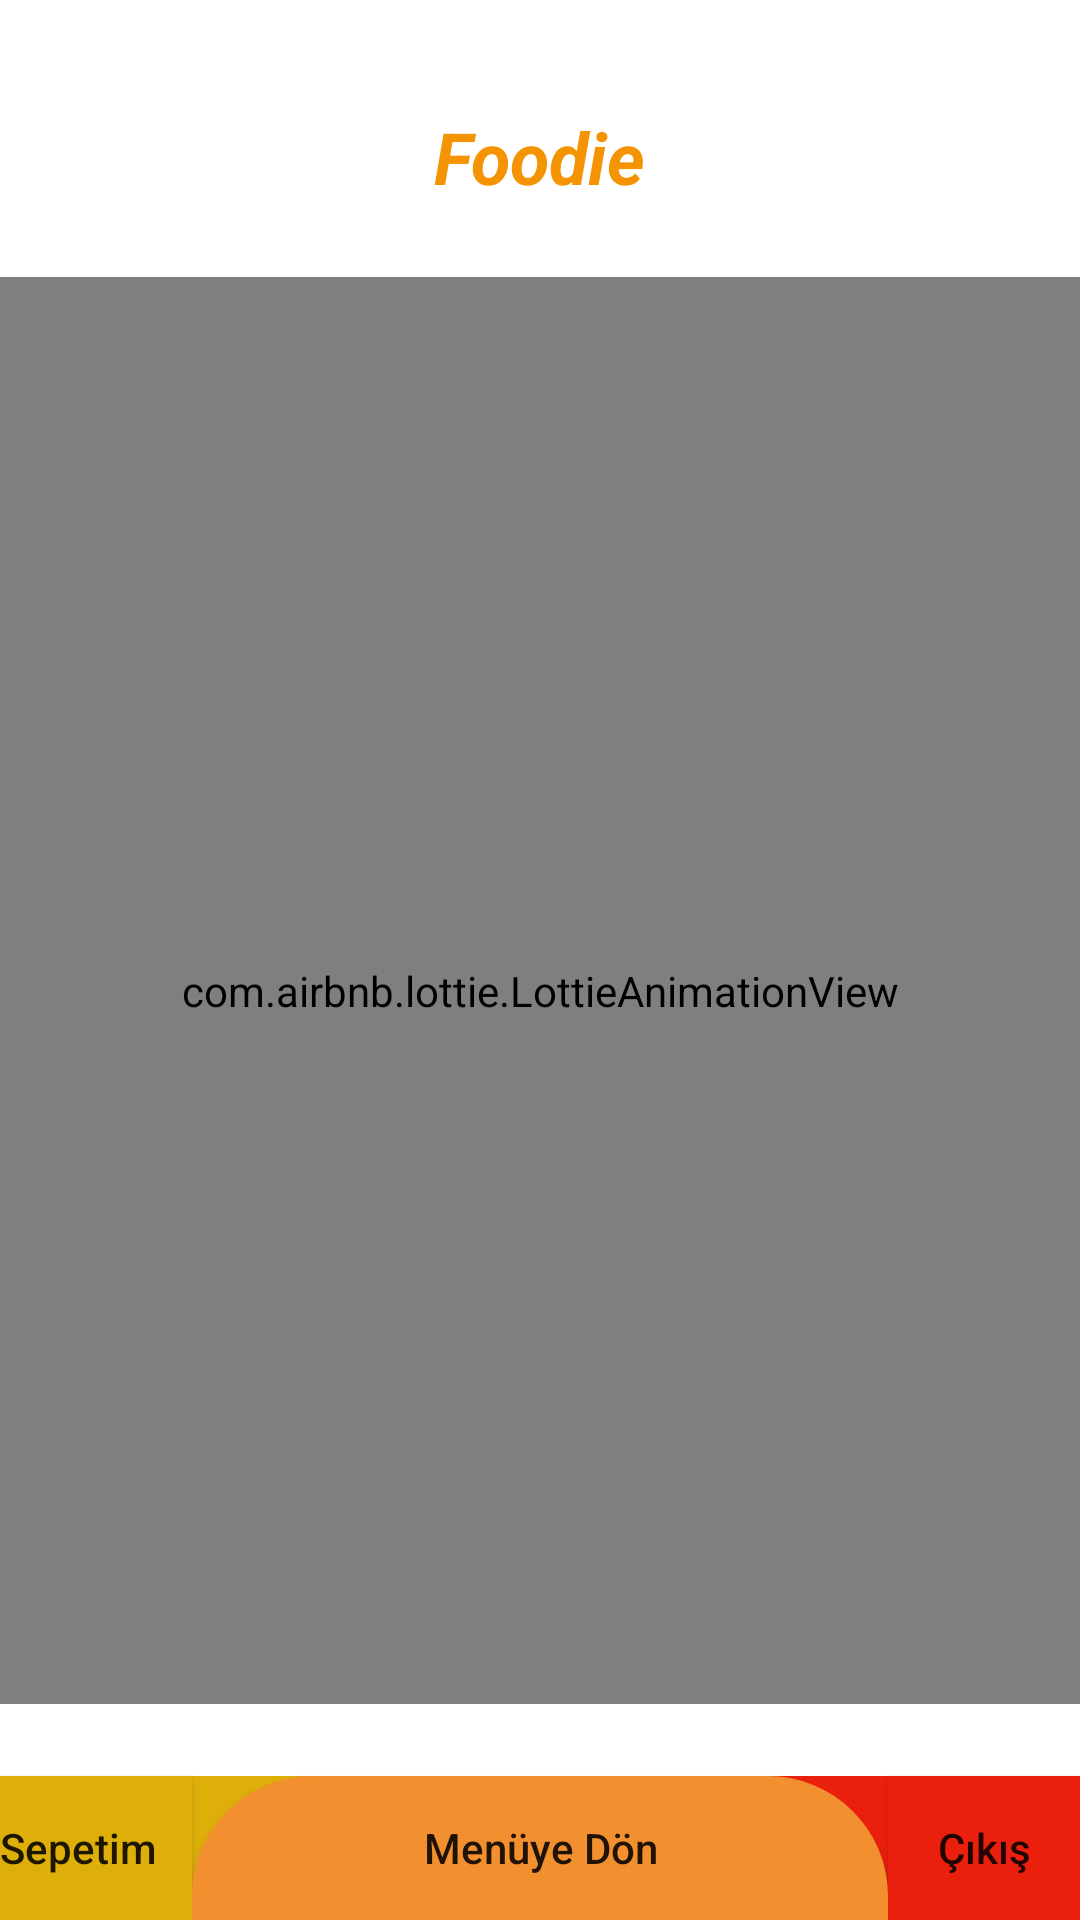

Android layout source for this screen:
<!-- AndroidManifest.xml: application theme Theme.FoodBasket -->
<!-- res/layout/fragment_success.xml -->
<?xml version="1.0" encoding="utf-8"?>
<androidx.constraintlayout.widget.ConstraintLayout xmlns:android="http://schemas.android.com/apk/res/android"
    xmlns:app="http://schemas.android.com/apk/res-auto"
    xmlns:tools="http://schemas.android.com/tools"
    android:layout_width="match_parent"
    android:layout_height="match_parent"
    tools:context=".fragments.SuccessFragment">


    <com.airbnb.lottie.LottieAnimationView
        android:id="@+id/cart_order_confirmed_lottie"
        android:layout_width="match_parent"
        android:layout_height="0dp"
        android:layout_marginTop="24dp"
        android:layout_marginBottom="24dp"
        android:background="@drawable/food_list_card_corner"
        app:layout_constraintBottom_toTopOf="@+id/bTMenu"
        app:layout_constraintEnd_toEndOf="parent"
        app:layout_constraintHorizontal_bias="0.494"
        app:layout_constraintStart_toStartOf="parent"
        app:layout_constraintTop_toBottomOf="@+id/textView"
        app:lottie_autoPlay="true"
        app:lottie_fileName="cart_order_confirmed.json"
        app:lottie_loop="true"
        app:lottie_speed="0.75" />

    <TextView
        android:id="@+id/textView"
        android:layout_width="wrap_content"
        android:layout_height="wrap_content"
        android:layout_marginTop="36dp"
        android:text="Foodie"
        android:textColor="@color/orange"
        android:textSize="24sp"
        android:textStyle="bold|italic"
        app:layout_constraintEnd_toEndOf="parent"
        app:layout_constraintHorizontal_bias="0.5"
        app:layout_constraintStart_toStartOf="parent"
        app:layout_constraintTop_toTopOf="parent" />

    <androidx.appcompat.widget.AppCompatButton
        android:id="@+id/bTCart"
        android:layout_width="0dp"
        android:layout_height="wrap_content"
        android:background="@color/yellowSide2"
        android:text="Sepetim"
        android:textAlignment="textStart"
        android:textAllCaps="false"
        app:layout_constraintBottom_toBottomOf="parent"
        app:layout_constraintEnd_toStartOf="@+id/bTMenu"
        app:layout_constraintStart_toStartOf="parent" />

    <androidx.appcompat.widget.AppCompatButton
        android:id="@+id/bTCloseApp"
        android:layout_width="0dp"
        android:layout_height="wrap_content"
        android:background="@color/redSide2"
        android:text="Çıkış"
        android:textAllCaps="false"
        app:layout_constraintBottom_toBottomOf="parent"
        app:layout_constraintEnd_toEndOf="parent"
        app:layout_constraintStart_toEndOf="@+id/bTMenu" />

    <androidx.appcompat.widget.AppCompatButton
        android:id="@+id/bTMenu"
        android:layout_width="0dp"
        android:layout_height="wrap_content"
        android:layout_marginStart="64dp"
        android:layout_marginEnd="64dp"
        android:background="@drawable/half_circle_bottom"
        android:text="Menüye Dön"
        android:textAllCaps="false"
        app:layout_constraintBottom_toBottomOf="parent"
        app:layout_constraintEnd_toEndOf="parent"
        app:layout_constraintStart_toStartOf="parent" />

    <ImageView
        android:id="@+id/imageView"
        android:layout_width="50dp"
        android:layout_height="48dp"
        android:background="@color/yellowSide2"
        app:layout_constraintBottom_toBottomOf="parent"
        app:layout_constraintStart_toEndOf="@+id/bTCart" />

    <ImageView
        android:id="@+id/imageView2"
        android:layout_width="50dp"
        android:layout_height="48dp"
        android:background="@color/redSide2"
        app:layout_constraintBottom_toBottomOf="parent"
        app:layout_constraintEnd_toStartOf="@+id/bTCloseApp" />


</androidx.constraintlayout.widget.ConstraintLayout>
<!-- resources referenced by this layout -->
<resources>
  <color name="orange">#F59402</color>
  <color name="redSide2">#EB1F0E</color>
  <color name="yellowSide2">#DEAF09</color>
  <!-- drawable food_list_card_corner (drawable) -->
  <?xml version="1.0" encoding="utf-8"?>
  <shape xmlns:android="http://schemas.android.com/apk/res/android">
      <solid android:color="#00FFFFFF"/>
  
      <stroke android:width="1dp"
          android:color="#DB6F35"
          />
  
      <padding android:left="1dp"
          android:top="1dp"
          android:right="1dp"
          android:bottom="1dp"
          />
  
      <corners android:radius="7dp"/>
  </shape>
  <!-- drawable half_circle_bottom (drawable) -->
  <?xml version="1.0" encoding="utf-8"?>
  <shape
      xmlns:android="http://schemas.android.com/apk/res/android"
      android:shape="rectangle">
      <solid android:color="#F28F2E"/>
      <size
          android:width="50dp"
          android:height="5dp"/>
      <corners
          android:topLeftRadius="40dp"
          android:topRightRadius="40dp"/>
  </shape>
  <style name="Theme.FoodBasket" parent="Theme.MaterialComponents.DayNight.NoActionBar">
          
          <item name="colorPrimary">@color/purple_500</item>
          <item name="colorPrimaryVariant">@color/purple_700</item>
          <item name="colorOnPrimary">@color/white</item>
          
          <item name="colorSecondary">@color/teal_200</item>
          <item name="colorSecondaryVariant">@color/teal_700</item>
          <item name="colorOnSecondary">@color/black</item>
          
          <item name="android:statusBarColor" tools:targetApi="l">@android:color/transparent</item>
          
          <item name="android:windowDrawsSystemBarBackgrounds">true</item>
          <item name="android:windowTranslucentStatus">true</item>
      </style>
  <color name="purple_500">#FF6200EE</color>
  <color name="purple_700">#FF3700B3</color>
  <color name="white">#FFFFFFFF</color>
  <color name="teal_200">#FF03DAC5</color>
  <color name="teal_700">#FF018786</color>
  <color name="black">#FF000000</color>
</resources>
